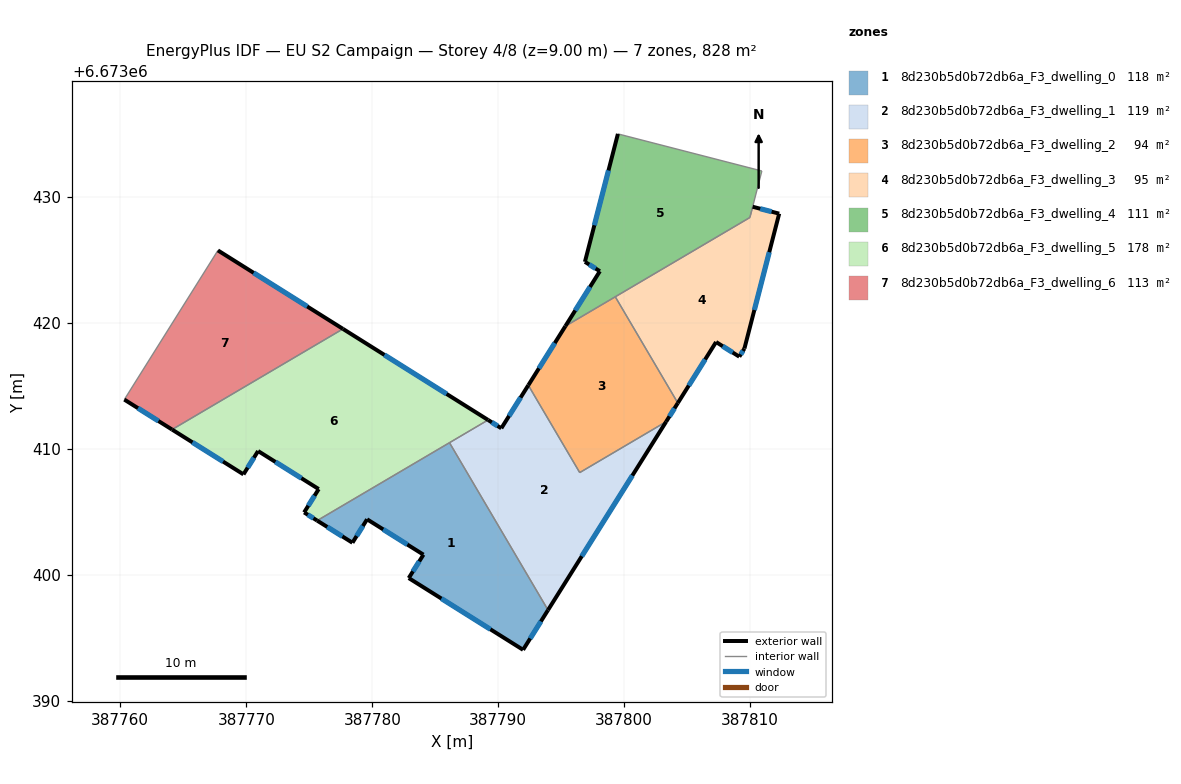
=== STOREY PLAN SPEC (per zone: floor XY polygon, exterior-wall plan segments, windows/doors) ===
zone 1: 8d230b5d0b72db6a_F3_dwelling_0  (118.3 m²)
  floor: (387786.13, 6673410.47) (387793.95, 6673397.18) (387791.97, 6673394.03) (387782.90, 6673399.72) (387784.06, 6673401.58) (387779.59, 6673404.39) (387778.43, 6673402.53) (387775.63, 6673404.28)
  exterior wall: (387779.59, 6673404.39) – (387784.06, 6673401.58)  [5.3 m]
    window: (387780.87, 6673403.58) – (387782.78, 6673402.38)  [2.9 m²]
  exterior wall: (387778.43, 6673402.53) – (387779.59, 6673404.39)  [2.2 m]
    window: (387778.76, 6673403.06) – (387779.26, 6673403.86)  [1.2 m²]
  exterior wall: (387775.63, 6673404.28) – (387778.43, 6673402.53)  [3.3 m]
    window: (387776.43, 6673403.78) – (387777.63, 6673403.03)  [1.8 m²]
  exterior wall: (387791.97, 6673394.03) – (387793.95, 6673397.18)  [3.7 m]
    window: (387792.54, 6673394.93) – (387793.38, 6673396.28)  [2.1 m²]
  exterior wall: (387782.90, 6673399.72) – (387791.97, 6673394.03)  [10.7 m]
    window: (387785.49, 6673398.09) – (387789.38, 6673395.65)  [5.9 m²]
  exterior wall: (387784.06, 6673401.58) – (387782.90, 6673399.72)  [2.2 m]
    window: (387783.73, 6673401.05) – (387783.23, 6673400.25)  [1.2 m²]
  interior walls: 2
zone 2: 8d230b5d0b72db6a_F3_dwelling_1  (118.8 m²)
  floor: (387803.32, 6673412.13) (387793.95, 6673397.18) (387786.13, 6673410.47) (387789.19, 6673412.27) (387790.24, 6673411.61) (387792.39, 6673415.03) (387796.47, 6673408.09)
  exterior wall: (387793.95, 6673397.18) – (387803.32, 6673412.13)  [17.6 m]
    window: (387796.63, 6673401.45) – (387800.64, 6673407.86)  [9.7 m²]
  exterior wall: (387790.24, 6673411.61) – (387789.19, 6673412.27)  [1.2 m]
    window: (387789.94, 6673411.80) – (387789.49, 6673412.08)  [0.7 m²]
  exterior wall: (387792.39, 6673415.03) – (387790.24, 6673411.61)  [4.0 m]
    window: (387791.77, 6673414.05) – (387790.86, 6673412.59)  [2.2 m²]
  interior walls: 5
zone 3: 8d230b5d0b72db6a_F3_dwelling_2  (93.9 m²)
  floor: (387799.29, 6673422.05) (387804.25, 6673413.62) (387803.32, 6673412.13) (387796.47, 6673408.09) (387792.77, 6673414.38) (387792.39, 6673415.03) (387795.33, 6673419.72)
  exterior wall: (387795.33, 6673419.72) – (387792.39, 6673415.03)  [5.5 m]
    window: (387794.49, 6673418.38) – (387793.23, 6673416.37)  [3.0 m²]
  exterior wall: (387803.32, 6673412.13) – (387804.25, 6673413.62)  [1.8 m]
    window: (387803.59, 6673412.56) – (387803.99, 6673413.19)  [1.0 m²]
  interior walls: 5
zone 4: 8d230b5d0b72db6a_F3_dwelling_3  (94.8 m²)
  floor: (387812.30, 6673428.65) (387809.54, 6673417.94) (387809.13, 6673417.29) (387807.29, 6673418.46) (387804.25, 6673413.62) (387799.29, 6673422.05) (387809.97, 6673428.34) (387810.19, 6673429.19)
  exterior wall: (387807.29, 6673418.46) – (387809.13, 6673417.29)  [2.2 m]
    window: (387807.81, 6673418.12) – (387808.61, 6673417.63)  [1.2 m²]
  exterior wall: (387804.25, 6673413.62) – (387807.29, 6673418.46)  [5.7 m]
    window: (387805.12, 6673415.00) – (387806.42, 6673417.07)  [3.1 m²]
  exterior wall: (387812.30, 6673428.65) – (387810.19, 6673429.19)  [2.2 m]
    window: (387811.70, 6673428.80) – (387810.79, 6673429.04)  [1.2 m²]
  exterior wall: (387809.54, 6673417.94) – (387812.30, 6673428.65)  [11.1 m]
    window: (387810.33, 6673421.00) – (387811.51, 6673425.59)  [6.1 m²]
  exterior wall: (387809.13, 6673417.29) – (387809.54, 6673417.94)  [0.8 m]
    window: (387809.25, 6673417.48) – (387809.42, 6673417.75)  [0.4 m²]
  interior walls: 3
zone 5: 8d230b5d0b72db6a_F3_dwelling_4  (111.5 m²)
  floor: (387810.92, 6673432.03) (387810.19, 6673429.19) (387809.97, 6673428.34) (387795.33, 6673419.72) (387798.07, 6673424.08) (387796.88, 6673424.82) (387799.50, 6673434.98)
  exterior wall: (387799.50, 6673434.98) – (387796.88, 6673424.82)  [10.5 m]
    window: (387798.75, 6673432.08) – (387797.63, 6673427.72)  [5.8 m²]
  exterior wall: (387798.07, 6673424.08) – (387795.33, 6673419.72)  [5.1 m]
    window: (387797.28, 6673422.83) – (387796.11, 6673420.96)  [2.8 m²]
  exterior wall: (387796.88, 6673424.82) – (387798.07, 6673424.08)  [1.4 m]
    window: (387797.22, 6673424.61) – (387797.73, 6673424.29)  [0.8 m²]
  interior walls: 5
zone 6: 8d230b5d0b72db6a_F3_dwelling_5  (177.6 m²)
  floor: (387789.19, 6673412.27) (387775.63, 6673404.28) (387774.59, 6673404.93) (387775.75, 6673406.79) (387770.94, 6673409.80) (387769.78, 6673407.95) (387764.11, 6673411.51) (387777.68, 6673419.50)
  exterior wall: (387764.11, 6673411.51) – (387769.78, 6673407.95)  [6.7 m]
    window: (387765.73, 6673410.49) – (387768.16, 6673408.97)  [3.7 m²]
  exterior wall: (387789.19, 6673412.27) – (387777.68, 6673419.50)  [13.6 m]
    window: (387785.90, 6673414.34) – (387780.97, 6673417.43)  [7.5 m²]
  exterior wall: (387774.59, 6673404.93) – (387775.63, 6673404.28)  [1.2 m]
    window: (387774.89, 6673404.75) – (387775.33, 6673404.47)  [0.7 m²]
  exterior wall: (387775.75, 6673406.79) – (387774.59, 6673404.93)  [2.2 m]
    window: (387775.42, 6673406.26) – (387774.92, 6673405.46)  [1.2 m²]
  exterior wall: (387770.94, 6673409.80) – (387775.75, 6673406.79)  [5.7 m]
    window: (387772.31, 6673408.94) – (387774.37, 6673407.65)  [3.1 m²]
  exterior wall: (387769.78, 6673407.95) – (387770.94, 6673409.80)  [2.2 m]
    window: (387770.11, 6673408.48) – (387770.61, 6673409.28)  [1.2 m²]
  interior walls: 3
zone 7: 8d230b5d0b72db6a_F3_dwelling_6  (113.2 m²)
  floor: (387777.68, 6673419.50) (387764.11, 6673411.51) (387760.32, 6673413.89) (387767.75, 6673425.73)
  exterior wall: (387760.32, 6673413.89) – (387764.11, 6673411.51)  [4.5 m]
    window: (387761.40, 6673413.21) – (387763.03, 6673412.19)  [2.5 m²]
  exterior wall: (387777.68, 6673419.50) – (387767.75, 6673425.73)  [11.7 m]
    window: (387774.84, 6673421.28) – (387770.59, 6673423.95)  [6.5 m²]
  interior walls: 2

=== DERIVED (storey summary) ===
Building: EU S2 Campaign
Storey: 4 of 8  (floor level z = 9.00 m)
Storey gross floor area: 828.0 m²
Zones on this storey: 7
  - 8d230b5d0b72db6a_F3_dwelling_0: floor 118.3 m²; exterior wall 27.4 m (82.3 m²); 6 window(s) 15.1 m²; WWR 18.4%
  - 8d230b5d0b72db6a_F3_dwelling_1: floor 118.8 m²; exterior wall 22.9 m (68.7 m²); 3 window(s) 12.6 m²; WWR 18.4%
  - 8d230b5d0b72db6a_F3_dwelling_2: floor 93.9 m²; exterior wall 7.3 m (21.9 m²); 2 window(s) 4.0 m²; WWR 18.4%
  - 8d230b5d0b72db6a_F3_dwelling_3: floor 94.8 m²; exterior wall 21.9 m (65.7 m²); 5 window(s) 12.1 m²; WWR 18.4%
  - 8d230b5d0b72db6a_F3_dwelling_4: floor 111.5 m²; exterior wall 17.0 m (51.1 m²); 3 window(s) 9.4 m²; WWR 18.4%
  - 8d230b5d0b72db6a_F3_dwelling_5: floor 177.6 m²; exterior wall 31.6 m (94.7 m²); 6 window(s) 17.4 m²; WWR 18.4%
  - 8d230b5d0b72db6a_F3_dwelling_6: floor 113.2 m²; exterior wall 16.2 m (48.6 m²); 2 window(s) 8.9 m²; WWR 18.4%
Zone adjacency (shared interzone walls):
  - 8d230b5d0b72db6a_F3_dwelling_0 ↔ 8d230b5d0b72db6a_F3_dwelling_1
  - 8d230b5d0b72db6a_F3_dwelling_0 ↔ 8d230b5d0b72db6a_F3_dwelling_5
  - 8d230b5d0b72db6a_F3_dwelling_1 ↔ 8d230b5d0b72db6a_F3_dwelling_2
  - 8d230b5d0b72db6a_F3_dwelling_1 ↔ 8d230b5d0b72db6a_F3_dwelling_5
  - 8d230b5d0b72db6a_F3_dwelling_2 ↔ 8d230b5d0b72db6a_F3_dwelling_3
  - 8d230b5d0b72db6a_F3_dwelling_2 ↔ 8d230b5d0b72db6a_F3_dwelling_4
  - 8d230b5d0b72db6a_F3_dwelling_3 ↔ 8d230b5d0b72db6a_F3_dwelling_4
  - 8d230b5d0b72db6a_F3_dwelling_5 ↔ 8d230b5d0b72db6a_F3_dwelling_6